Dataset: spectrograms_split (GitHub, yildiramdsa/sleep_apnea_classification_via_eeg_spectrograms_and_deep_learning). Classes: mild, moderate, normal, severe.

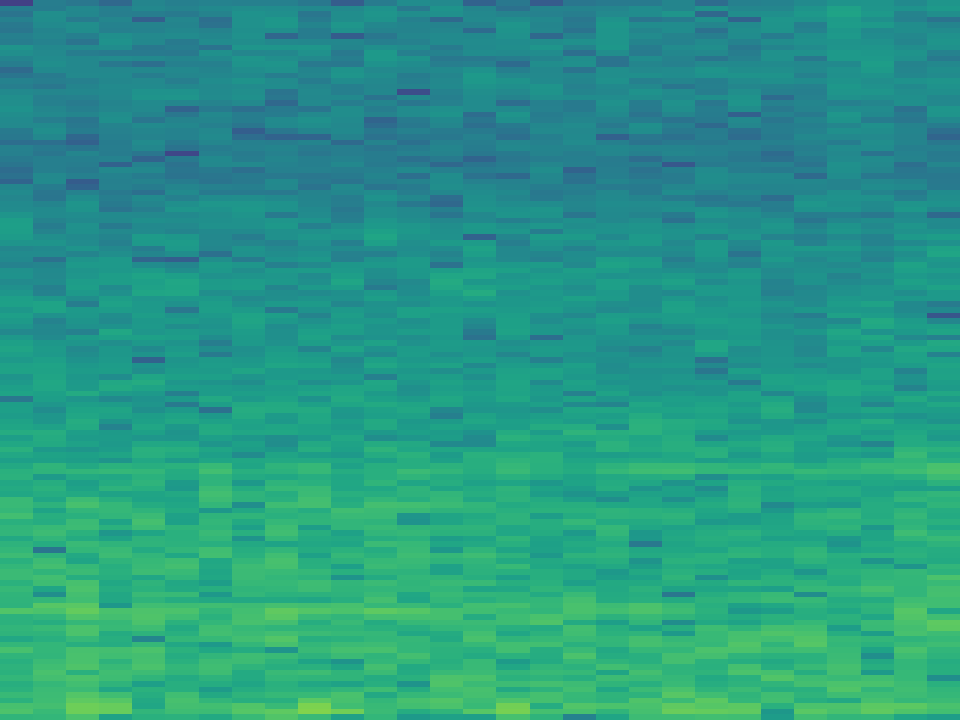
Label: severe

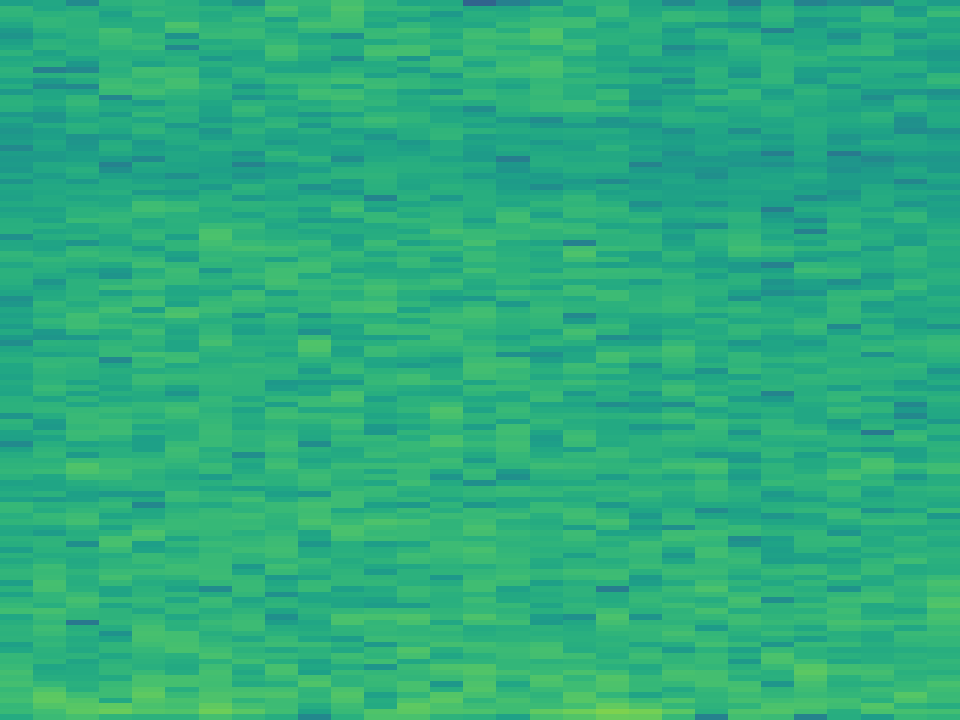
Label: mild

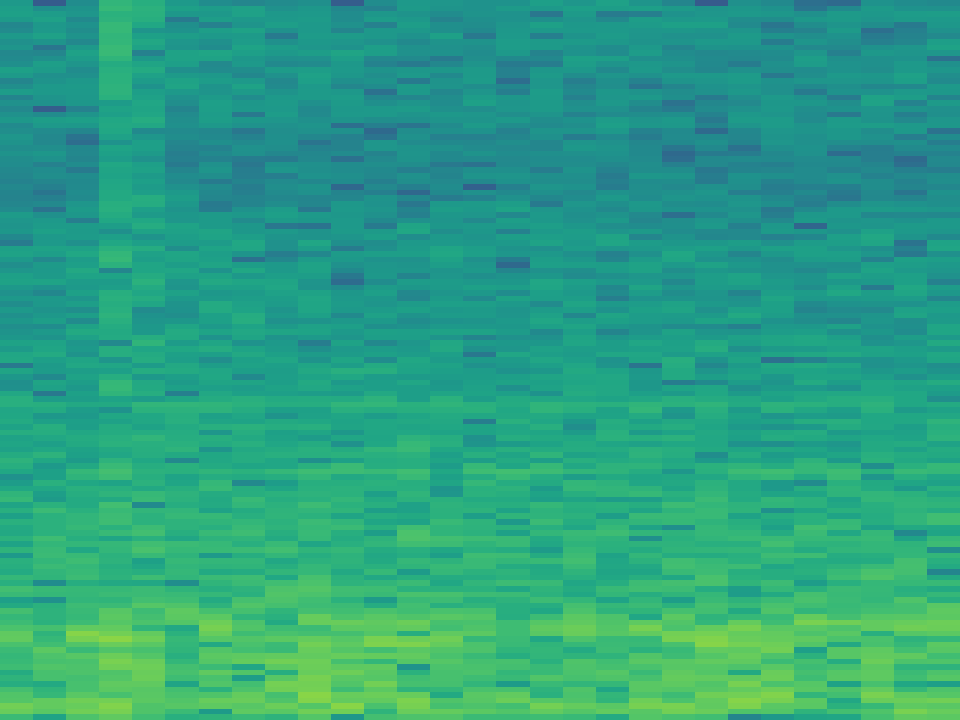
Label: mild

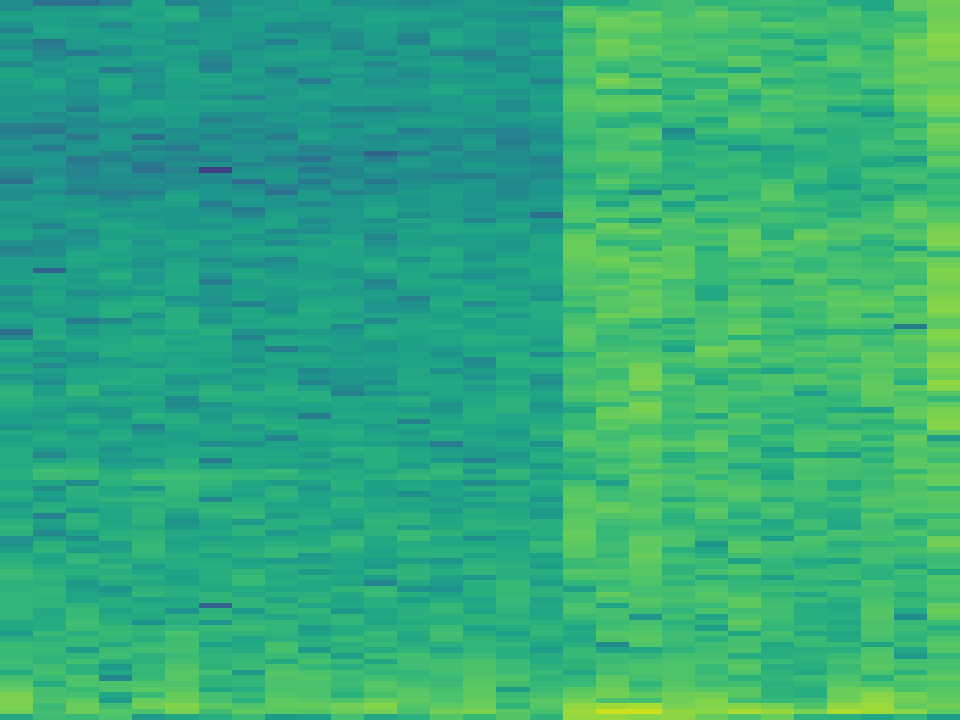
Label: normal

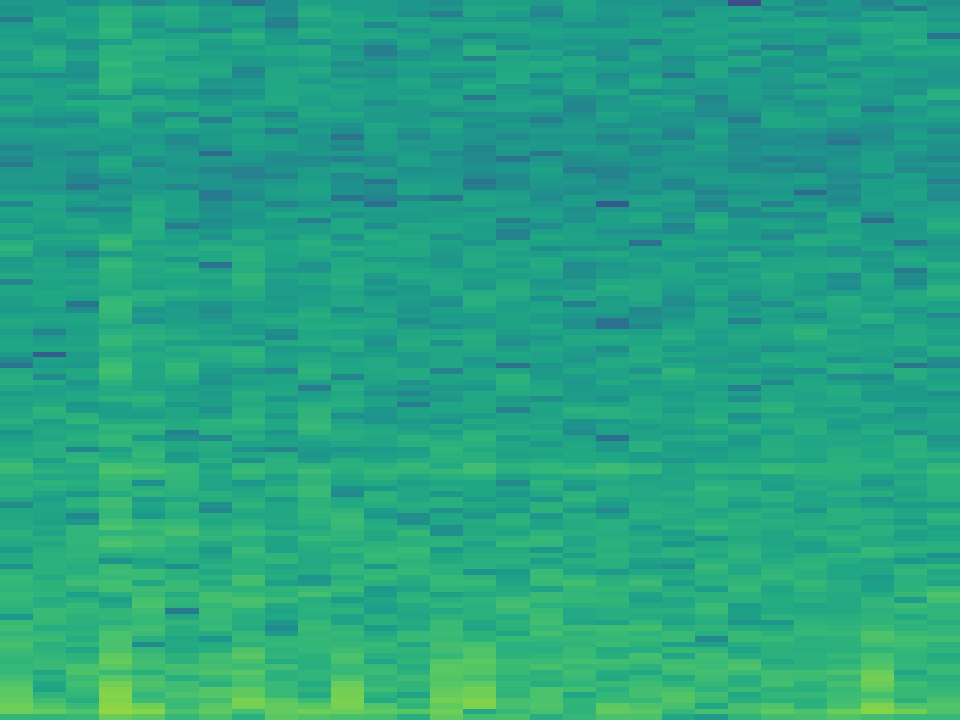
Label: normal

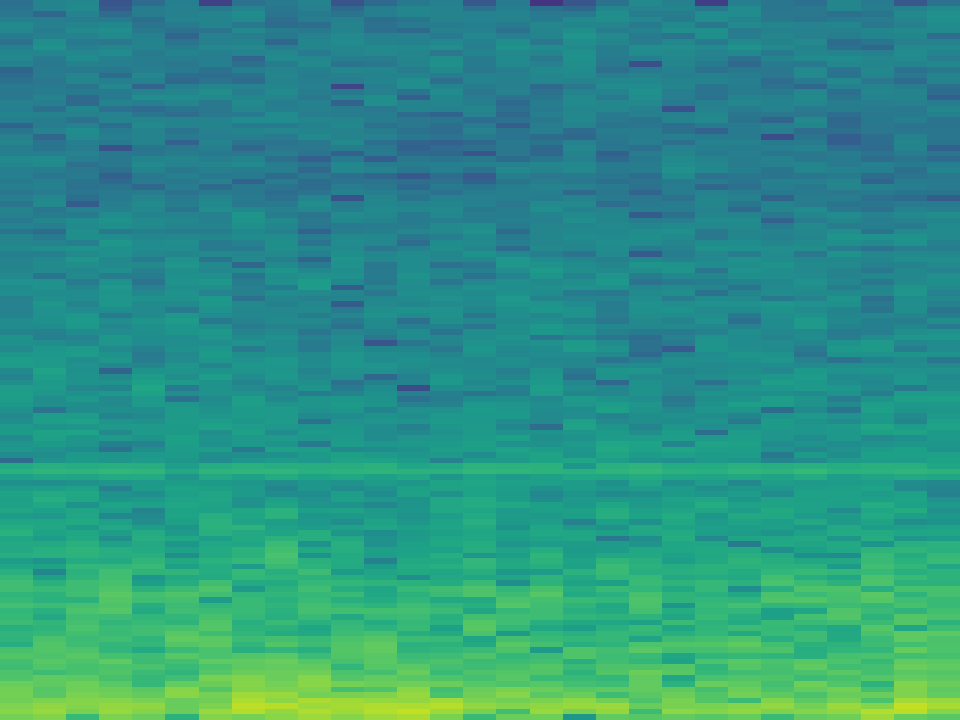
Label: moderate
